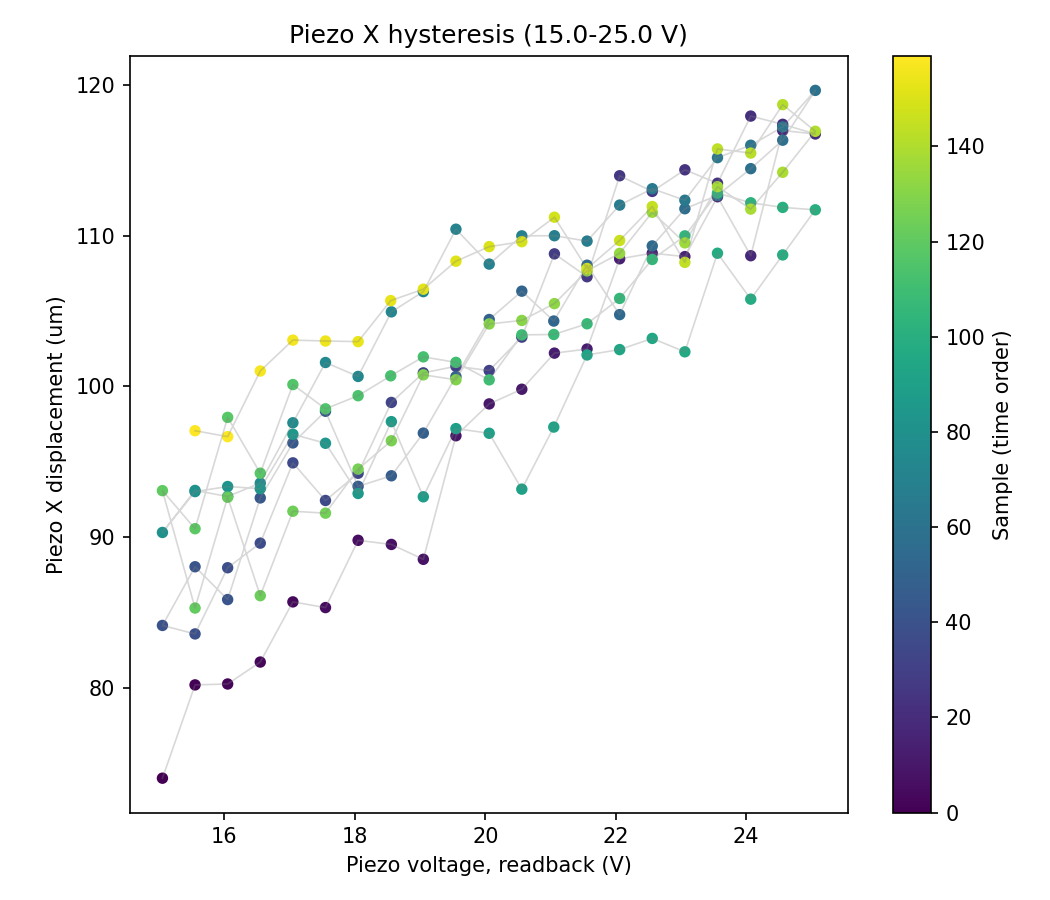

The table this chart was drawn from, first rows:
sample, timestamp, voltage_setpoint_V, voltage_readback_V, centroid_x_um, centroid_y_um, gaussfit_center_x_um, gaussfit_center_y_um, gaussfit_rating_x, gaussfit_rating_y, peak_intensity_counts, total_power_mW, points_per_ramp, n_cycles
0, 2026-07-14T17:41:42.084328, 15.0, 15.05, -505, 2.673, -1059, 74.02, 0.9748, 0.9677, 20.0, 7.2883516471601e-06, 20, 4
1, 2026-07-14T17:41:42.522283, 15.5, 15.55, -511.7, 3.954, -1064, 80.21, 0.976, 0.9688, 21.0, 7.3335667044669116e-06, 20, 4
2, 2026-07-14T17:41:42.985466, 16.0, 16.05, -502.3, 4.539, -1070, 80.27, 0.975, 0.9684, 20.0, 7.330778039607279e-06, 20, 4
3, 2026-07-14T17:41:43.408230, 16.5, 16.55, -503.9, 6.121, -1064, 81.72, 0.9763, 0.9685, 20.0, 7.307460550592533e-06, 20, 4
4, 2026-07-14T17:41:43.848345, 17.0, 17.05, -519.7, 6.805, -1067, 85.71, 0.9782, 0.9716, 24.0, 7.502440510302424e-06, 20, 4
5, 2026-07-14T17:41:44.311411, 17.5, 17.55, -527, 5.964, -1072, 85.34, 0.9766, 0.9703, 24.0, 7.524430195064027e-06, 20, 4
6, 2026-07-14T17:41:44.749590, 18.0, 18.05, -525.5, 5.969, -1070, 89.8, 0.9783, 0.9704, 23.0, 7.471321855260878e-06, 20, 4
7, 2026-07-14T17:41:45.212665, 18.5, 18.56, -532.2, 6.905, -1060, 89.52, 0.9799, 0.9711, 24.0, 7.505591140260611e-06, 20, 4
8, 2026-07-14T17:41:45.635757, 19.0, 19.05, -519.6, 9.898, -1070, 88.54, 0.9773, 0.9698, 23.0, 7.505386770587279e-06, 20, 4
9, 2026-07-14T17:41:46.083194, 19.5, 19.55, -539.5, 12.36, -1066, 96.73, 0.9786, 0.9691, 26.0, 7.561559500707062e-06, 20, 4
10, 2026-07-14T17:41:46.522460, 20.0, 20.06, -526.3, 9.32, -1073, 98.84, 0.9783, 0.9723, 24.0, 7.49886305190636e-06, 20, 4
11, 2026-07-14T17:41:46.985978, 20.5, 20.56, -531.6, 9.282, -1068, 99.81, 0.9803, 0.9707, 24.0, 7.5055647696674876e-06, 20, 4
12, 2026-07-14T17:41:47.423884, 21.0, 21.06, -530.7, 7.661, -1069, 102.2, 0.9776, 0.972, 22.0, 7.388732543296263e-06, 20, 4
13, 2026-07-14T17:41:47.886592, 21.5, 21.56, -530.5, 10.55, -1068, 102.5, 0.9801, 0.9725, 24.0, 7.51041851903077e-06, 20, 4
14, 2026-07-14T17:41:48.325278, 22.0, 22.06, -531, 13.51, -1075, 108.5, 0.9782, 0.9729, 25.0, 7.5628746955490665e-06, 20, 4
15, 2026-07-14T17:41:48.788050, 22.5, 22.56, -524.3, 9.76, -1077, 108.8, 0.9771, 0.9727, 23.0, 7.488357963808374e-06, 20, 4
16, 2026-07-14T17:41:49.226726, 23.0, 23.06, -525.1, 9.158, -1069, 108.6, 0.9784, 0.9704, 22.0, 7.406679726805458e-06, 20, 4
17, 2026-07-14T17:41:49.688670, 23.5, 23.56, -532.2, 9.085, -1069, 112.6, 0.9799, 0.9735, 24.0, 7.4964000119429536e-06, 20, 4
18, 2026-07-14T17:41:50.128425, 24.0, 24.07, -524, 8.316, -1075, 108.7, 0.9751, 0.9704, 22.0, 7.453735240759317e-06, 20, 4
19, 2026-07-14T17:41:50.574853, 24.5, 24.56, -521.6, 12.29, -1075, 117, 0.9778, 0.9713, 23.0, 7.459073046889151e-06, 20, 4
20, 2026-07-14T17:41:51.014532, 25.0, 25.06, -517.7, 10.71, -1067, 116.7, 0.9776, 0.9711, 22.0, 7.371275587238777e-06, 20, 4
21, 2026-07-14T17:41:51.476267, 24.5, 24.56, -526.6, 8.704, -1069, 117.4, 0.9781, 0.9724, 23.0, 7.427468789727678e-06, 20, 4
22, 2026-07-14T17:41:51.900104, 24.0, 24.07, -517.4, 7.467, -1078, 117.9, 0.9757, 0.9721, 20.0, 7.310657726844306e-06, 20, 4
23, 2026-07-14T17:41:52.322890, 23.5, 23.56, -514.2, 7.666, -1075, 113.5, 0.9739, 0.9666, 19.0, 7.271253204247605e-06, 20, 4
24, 2026-07-14T17:41:52.785750, 23.0, 23.06, -516.3, 10.18, -1070, 114.4, 0.9768, 0.9688, 20.0, 7.2885501070251e-06, 20, 4
25, 2026-07-14T17:41:53.224207, 22.5, 22.56, -520.3, 8.314, -1073, 112.9, 0.9782, 0.9702, 21.0, 7.378628015210942e-06, 20, 4
26, 2026-07-14T17:41:53.649317, 22.0, 22.06, -509.6, 11.16, -1072, 114, 0.9752, 0.9706, 19.0, 7.288172397733216e-06, 20, 4
27, 2026-07-14T17:41:54.095927, 21.5, 21.56, -507.5, 9.479, -1066, 107.3, 0.9765, 0.9711, 20.0, 7.2880635698748555e-06, 20, 4
28, 2026-07-14T17:41:54.519117, 21.0, 21.06, -506.3, 7.947, -1065, 108.8, 0.9749, 0.9686, 19.0, 7.2232873816294164e-06, 20, 4
29, 2026-07-14T17:41:54.942323, 20.5, 20.56, -516.8, 9.234, -1075, 103.3, 0.9742, 0.9669, 20.0, 7.285113033871298e-06, 20, 4
30, 2026-07-14T17:41:55.389898, 20.0, 20.06, -504.8, 4.434, -1074, 101.1, 0.9735, 0.9682, 17.0, 7.184618831828686e-06, 20, 4
31, 2026-07-14T17:41:55.813038, 19.5, 19.55, -511.6, 7.544, -1064, 101.3, 0.9743, 0.9692, 18.0, 7.185111085517304e-06, 20, 4
32, 2026-07-14T17:41:56.274796, 19.0, 19.05, -506.7, 2.805, -1068, 100.9, 0.9723, 0.9714, 18.0, 7.205379512461576e-06, 20, 4
33, 2026-07-14T17:41:56.698440, 18.5, 18.56, -513.5, 3.795, -1065, 98.94, 0.9743, 0.9687, 19.0, 7.2170722571762756e-06, 20, 4
34, 2026-07-14T17:41:57.136305, 18.0, 18.05, -512, 6.514, -1068, 94.24, 0.9733, 0.9681, 19.0, 7.272300719038419e-06, 20, 4
35, 2026-07-14T17:41:57.599597, 17.5, 17.55, -526.8, 8.031, -1069, 92.44, 0.9751, 0.971, 22.0, 7.385540145681631e-06, 20, 4
36, 2026-07-14T17:41:58.022525, 17.0, 17.05, -519.4, 0.7448, -1067, 94.93, 0.976, 0.9709, 20.0, 7.305336293346703e-06, 20, 4
37, 2026-07-14T17:41:58.485474, 16.5, 16.55, -513.1, 6.3, -1069, 89.61, 0.9734, 0.9676, 19.0, 7.247539354521124e-06, 20, 4
38, 2026-07-14T17:41:58.909742, 16.0, 16.05, -507.1, 6.405, -1065, 87.98, 0.9737, 0.9666, 19.0, 7.264275754130056e-06, 20, 4
39, 2026-07-14T17:41:59.332914, 15.5, 15.55, -516.3, 4.382, -1068, 83.59, 0.9745, 0.9688, 20.0, 7.311755875020488e-06, 20, 4
40, 2026-07-14T17:41:59.779451, 15.0, 15.05, -520.1, 2.916, -1066, 84.15, 0.9752, 0.9699, 21.0, 7.34514487522861e-06, 20, 4
41, 2026-07-14T17:42:00.219074, 15.5, 15.55, -520.2, 9.169, -1062, 88.04, 0.9776, 0.9709, 23.0, 7.4282778147215305e-06, 20, 4
42, 2026-07-14T17:42:00.641921, 16.0, 16.05, -525.3, 8.69, -1068, 85.87, 0.9769, 0.9706, 24.0, 7.488982854547757e-06, 20, 4
43, 2026-07-14T17:42:01.089343, 16.5, 16.55, -524.1, 9.832, -1063, 92.61, 0.9795, 0.9717, 24.0, 7.475056884547347e-06, 20, 4
44, 2026-07-14T17:42:01.528895, 17.0, 17.05, -529.1, 9.168, -1070, 96.25, 0.9778, 0.9717, 23.0, 7.456033631139527e-06, 20, 4
45, 2026-07-14T17:42:01.974706, 17.5, 17.55, -527, 7.709, -1069, 98.35, 0.9769, 0.9729, 24.0, 7.474406894688703e-06, 20, 4
46, 2026-07-14T17:42:02.398634, 18.0, 18.05, -517.4, 6.913, -1066, 93.38, 0.9768, 0.9695, 21.0, 7.361220795925463e-06, 20, 4
47, 2026-07-14T17:42:02.822790, 18.5, 18.56, -516.5, 5.293, -1064, 94.08, 0.9759, 0.9713, 22.0, 7.396869008973078e-06, 20, 4
48, 2026-07-14T17:42:03.284506, 19.0, 19.05, -527.5, 6.233, -1066, 96.91, 0.977, 0.9731, 23.0, 7.4363206582359745e-06, 20, 4
49, 2026-07-14T17:42:03.707408, 19.5, 19.55, -524.6, 7.007, -1066, 100.7, 0.9782, 0.9744, 24.0, 7.495083210272858e-06, 20, 4
50, 2026-07-14T17:42:04.146299, 20.0, 20.06, -527.7, 10.92, -1064, 104.4, 0.9803, 0.9737, 25.0, 7.52599674028217e-06, 20, 4
51, 2026-07-14T17:42:04.592617, 20.5, 20.56, -535.3, 7.282, -1067, 106.3, 0.9786, 0.973, 26.0, 7.548035578602022e-06, 20, 4
52, 2026-07-14T17:42:05.031874, 21.0, 21.05, -529.3, 8.659, -1065, 104.3, 0.9786, 0.9724, 25.0, 7.511672034640874e-06, 20, 4
53, 2026-07-14T17:42:05.479483, 21.5, 21.56, -528.4, 13.44, -1066, 108, 0.9779, 0.9723, 25.0, 7.499508581202893e-06, 20, 4
54, 2026-07-14T17:42:05.903398, 22.0, 22.06, -518.4, 10.02, -1072, 104.8, 0.9767, 0.9683, 22.0, 7.408065587453515e-06, 20, 4
55, 2026-07-14T17:42:06.326632, 22.5, 22.56, -527.7, 7.963, -1067, 109.3, 0.9774, 0.9708, 23.0, 7.3900760985800305e-06, 20, 4
56, 2026-07-14T17:42:06.773686, 23.0, 23.06, -509.5, 9.486, -1070, 111.8, 0.9753, 0.9742, 22.0, 7.393517233020656e-06, 20, 4
57, 2026-07-14T17:42:07.195708, 23.5, 23.56, -519.1, 10.39, -1067, 112.7, 0.9788, 0.9737, 23.0, 7.451476829541412e-06, 20, 4
58, 2026-07-14T17:42:07.621115, 24.0, 24.07, -527.5, 8.707, -1068, 114.4, 0.9804, 0.9738, 25.0, 7.536415614446397e-06, 20, 4
59, 2026-07-14T17:42:08.081944, 24.5, 24.56, -540.3, 9.848, -1073, 116.3, 0.9779, 0.9733, 25.0, 7.517771062356915e-06, 20, 4
... 100 more rows
